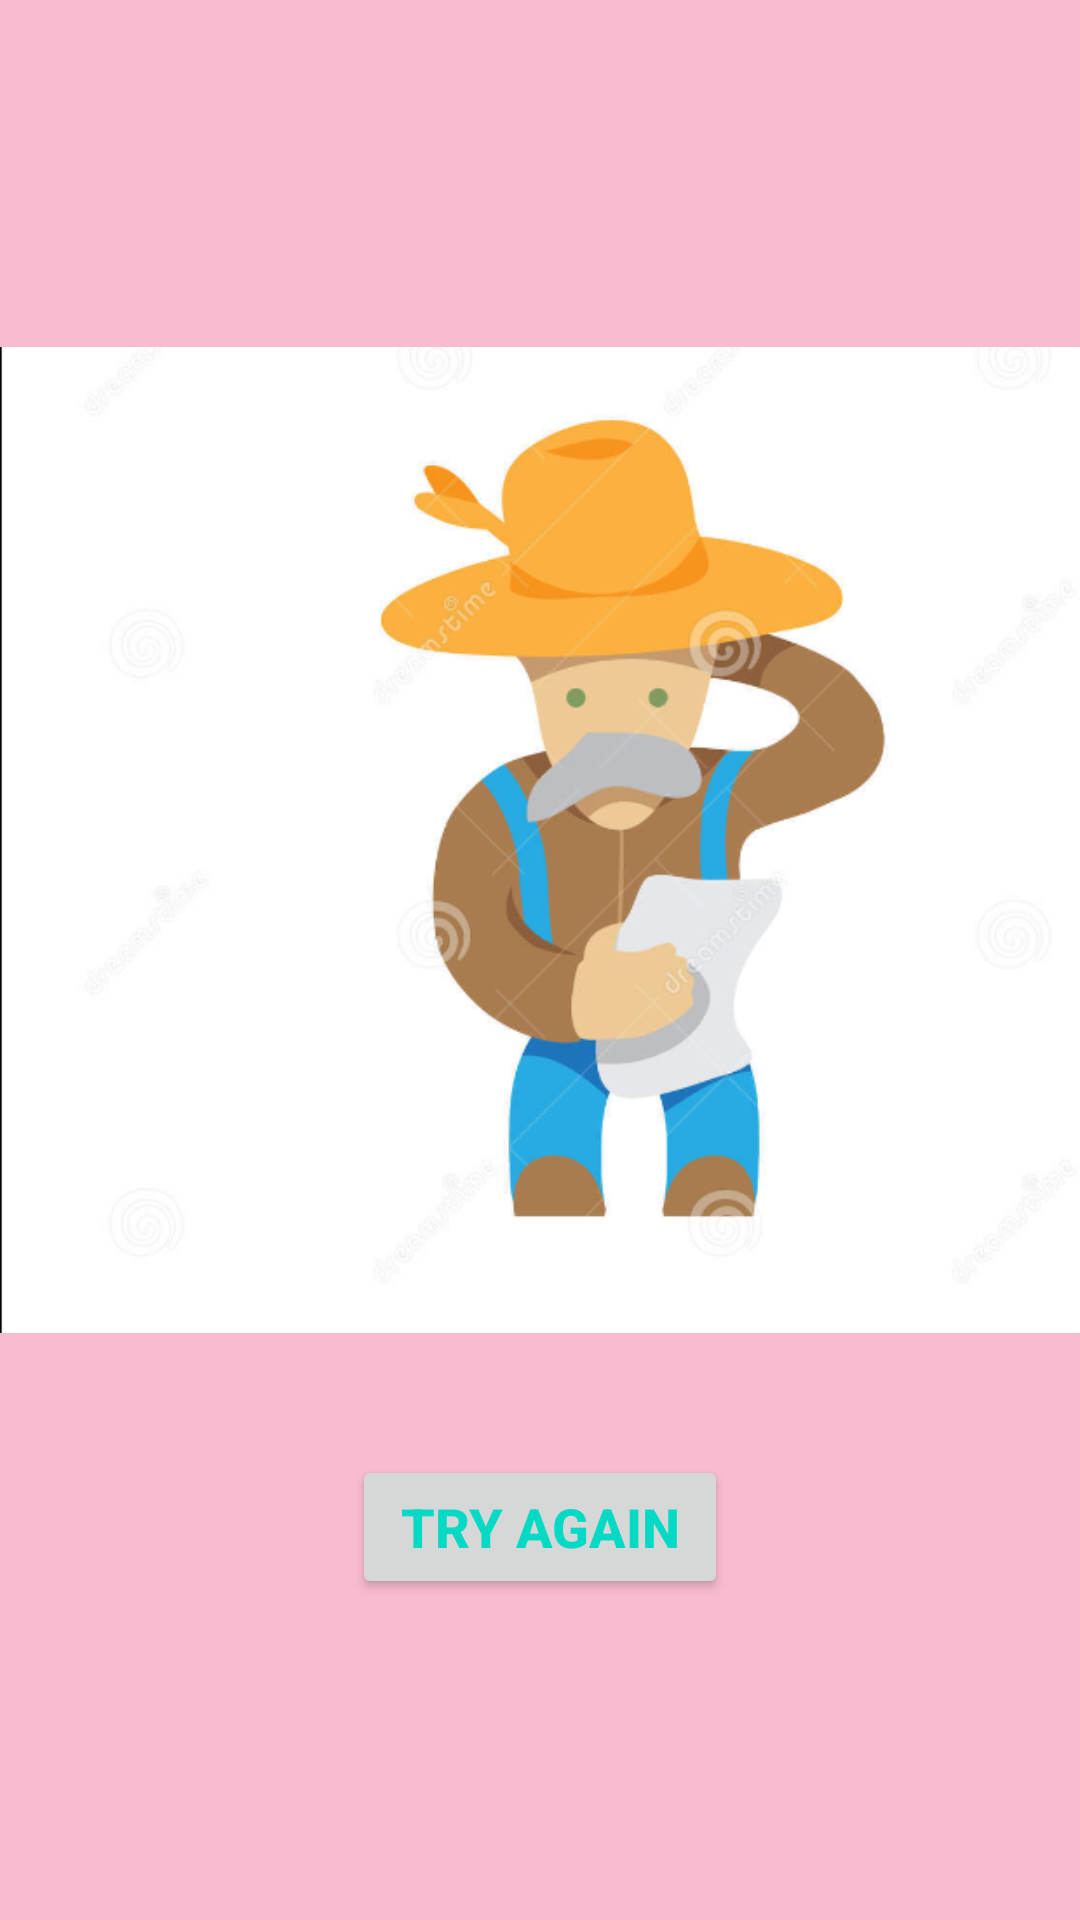

Here is an Android app screen rendered from its layout file. Give the layout XML and the strings, colors and styles it references.
<!-- AndroidManifest.xml: application theme AppTheme -->
<!-- res/layout/fragment_game_over.xml -->
<?xml version="1.0" encoding="utf-8"?>
<layout xmlns:android="http://schemas.android.com/apk/res/android"
    xmlns:app="http://schemas.android.com/apk/res-auto"
    xmlns:tools="http://schemas.android.com/tools"
    tools:context="com.example.naturesample.GameOverFragment">

    <androidx.constraintlayout.widget.ConstraintLayout
        android:id="@+id/gameOverConstraintLayout"
        android:layout_width="match_parent"
        android:layout_height="match_parent"
        android:background="@color/gameOverBackground">

        <ImageView
            android:id="@+id/gameOverFragment"
            android:layout_width="wrap_content"
            android:layout_height="362dp"
            android:layout_marginStart="@dimen/horizontal_margin"
            android:layout_marginEnd="@dimen/horizontal_margin"
            android:layout_marginBottom="8dp"
            android:scaleType="fitCenter"
            app:layout_constraintBottom_toTopOf="@+id/tryAgainButton"
            app:layout_constraintEnd_toEndOf="parent"
            app:layout_constraintStart_toStartOf="parent"
            app:layout_constraintTop_toTopOf="parent"
            app:layout_constraintVertical_chainStyle="packed"
            app:srcCompat="@drawable/tryagain" />

        <Button
            android:id="@+id/tryAgainButton"
            android:layout_width="wrap_content"
            android:layout_height="wrap_content"
            android:layout_marginStart="@dimen/vertical_margin"
            android:layout_marginTop="@dimen/vertical_margin"
            android:layout_marginEnd="@dimen/vertical_margin"
            android:layout_marginBottom="8dp"
            android:paddingStart="@dimen/button_padding"
            android:paddingEnd="@dimen/button_padding"
            android:text="@string/try_again"
            android:textColor="?colorAccent"
            android:textSize="@dimen/button_text_size"
            android:textStyle="bold"
            app:layout_constraintBottom_toBottomOf="parent"
            app:layout_constraintEnd_toEndOf="parent"
            app:layout_constraintStart_toStartOf="parent"
            app:layout_constraintTop_toBottomOf="@+id/gameOverFragment" />
    </androidx.constraintlayout.widget.ConstraintLayout>
</layout>
<!-- resources referenced by this layout -->
<resources>
  <color name="gameOverBackground">#f8bbd0</color>
  <dimen name="button_padding">16dp</dimen>
  <dimen name="button_text_size">18sp</dimen>
  <dimen name="horizontal_margin">8dp</dimen>
  <dimen name="vertical_margin">16dp</dimen>
  <!-- drawable tryagain: png bitmap (drawable, 105460 bytes) -->
  <string name="try_again">try again</string>
  <style name="AppTheme" parent="Theme.AppCompat.Light.DarkActionBar">
          
          <item name="colorPrimary">#009688</item>
          <item name="colorPrimaryDark">#673AB7</item>
          <item name="colorAccent">@color/colorAccent</item>
      </style>
  <color name="colorAccent">#03DAC5</color>
</resources>
